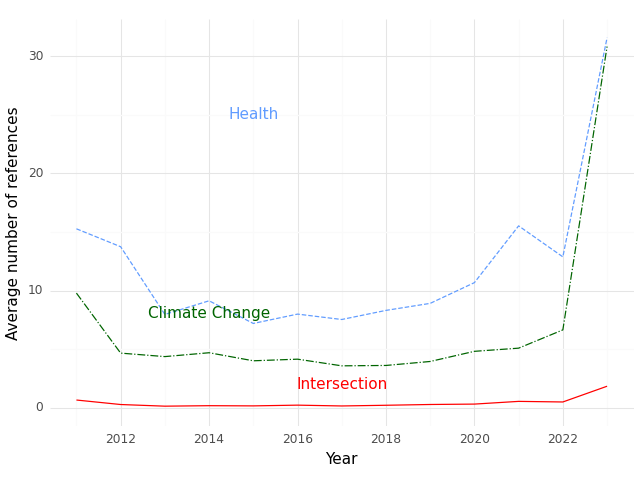

Source data for this figure (header and first rows):
, Year, intersection, health, climate
0, 2011, 0.6549, 15.27, 9.779
1, 2012, 0.2717, 13.74, 4.657
2, 2013, 0.1308, 7.96, 4.361
3, 2014, 0.1718, 9.123, 4.69
4, 2015, 0.1554, 7.189, 4.003
5, 2016, 0.2185, 7.987, 4.141
6, 2017, 0.1483, 7.527, 3.573
7, 2018, 0.2081, 8.304, 3.605
8, 2019, 0.2743, 8.903, 3.945
9, 2020, 0.3083, 10.67, 4.811
10, 2021, 0.5399, 15.52, 5.081
11, 2022, 0.4889, 12.87, 6.64
12, 2023, 1.832, 31.57, 30.82
